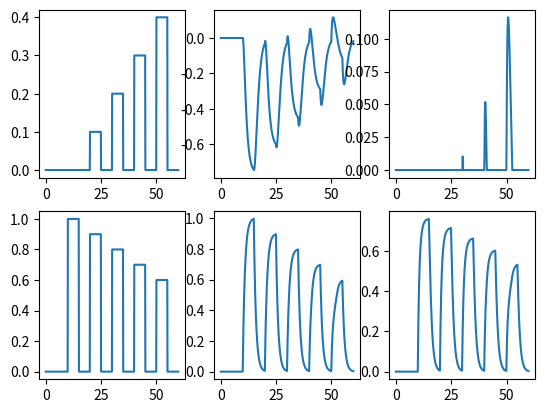

Reproduce this figure in Python.
"""
Esercizio 3
"""

import numpy as np
import matplotlib.pyplot as plt


def current(t1, t2, v, i, j):
    a = int(t1 / sDeltaTime)
    b = int(t2 / sDeltaTime)
    v[a:b, 0] = i
    v[a:b, 1] = j
    return v


def tanh(x):
    if x <= 0:
        a = 0
    else:
        a = np.tanh(x)
    return a


sSimuTimeDura = 60.  # time simulation in s
sDeltaTime = 0.1    # timestep
sSimuStepDura = int(sSimuTimeDura / sDeltaTime)
tt = np.arange(0, sSimuTimeDura, sDeltaTime)
stau1 = 1.
stau2 = 1.
w12 = -1.
w21 = -1.
vActivTime1 = np.zeros(sSimuStepDura)
out1 = np.zeros(sSimuStepDura)
vActivTime2 = np.zeros(sSimuStepDura)
out2 = np.zeros(sSimuStepDura)
sNeu = 2
vIin = np.zeros([sSimuStepDura, sNeu])
current(10., 15., vIin, 0., 1.)
current(15., 20., vIin, 0., 0.)
current(20., 25., vIin, 0.1, 0.9)
current(25., 30., vIin, 0., 0.)
current(30., 35., vIin, 0.2, 0.8)
current(35., 40., vIin, 0., 0.)
current(40., 45., vIin, 0.3, 0.7)
current(45., 50., vIin, 0., 0.)
current(50., 55., vIin, 0.4, 0.6)
current(55., 60., vIin, 0., 0.)


for t in range(1, sSimuStepDura):
    vActivTime1[t] = vActivTime1[t - 1] + \
        (sDeltaTime / stau1) * \
        (-vActivTime1[t - 1] + vIin[t, 0] + (w21 * out2[t - 1]))

    out1[t] = tanh(vActivTime1[t])

    vActivTime2[t] = vActivTime2[t - 1] + \
        (sDeltaTime / stau2) * \
        (-vActivTime2[t - 1] + vIin[t, 1] + (w12 * out1[t - 1]))

    out2[t] = tanh(vActivTime2[t])

plt.subplot(231)
plt.plot(tt, vIin[:, 0])
plt.subplot(232)
plt.plot(tt, vActivTime1)
plt.subplot(233)
plt.plot(tt, out1)
plt.subplot(234)
plt.plot(tt, vIin[:, 1])
plt.subplot(235)
plt.plot(tt, vActivTime2)
plt.subplot(236)
plt.plot(tt, out2)
plt.show()
